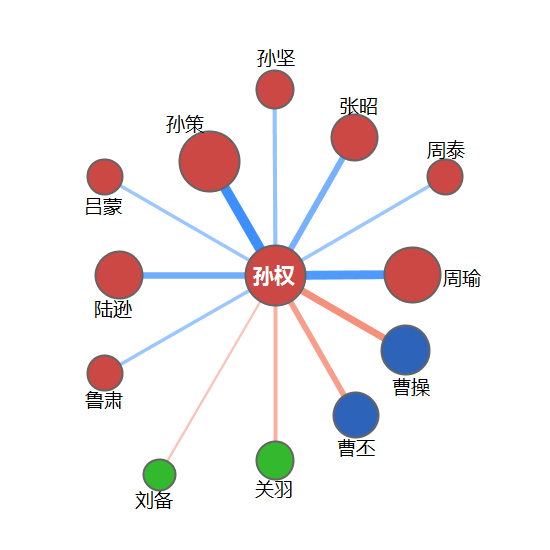

The data file committed next to this chart (first rows):
人名, 所属, 词频, 关系, x, y, , , , , , , , , , , , , , , , 
sunquan, 3, 7, 0, 4, 30, 孙权, , , , , , , , , , , , , , , 
caocao, 2, 2, -20, 406, 349, 曹操, 打败, 称臣, 1, 1, -9, 5, , , , , , , , , 
caopi, 2, 2, -16, 356, 415, 曹丕, 拜, 称臣, 1, 1, 3, 5, , , , , , , , , 
guanyu, 1, 1, -10, 274, 462, 关羽, 擒杀, 1, -12, , , , , , , , , , , , 
liubei, 1, 2, -4, 159, 474, 刘备, 联合, 大败, 3, 1, 5, -7, , , , , , , , , 
lusu, 3, 1, 8, 106, 372, 鲁肃, 部下, 2, 8, , , , , , , , , , , , 
luxun, 3, 5, 18, 118, 274, 陆逊, 部将, 派遣, 愤死, 重臣, 对舞, 2, 1, 2, 2, 3, 7, 0, -10, 10, 5
lvmeng, 1, 1, 8, 103, 178, 吕蒙, 部下, 2, 8, , , , , , , , , , , , 
sunce, 1, 1, 30, 213, 162, 孙策, 兄弟, 3, 10, , , , , , , , , , , , 
sunjian, 1, 1, 10, 274, 89, 孙坚, 父子, 3, 10, , , , , , , , , , , , 
zhangzhao, 2, 2, 17, 354, 138, 张昭, 辅佐, 部下, 2, 2, 6, 7, , , , , , , , , 
zhoutai, 1, 1, 8, 447, 164, 周泰, 部下, 2, 7, , , , , , , , , , , , 
zhouyu, 3, 3, 26, 413, 275, 周瑜, 辅佐, 部下, 异姓兄长, 2, 2, 2, 6, 7, 10, , , , , , 
